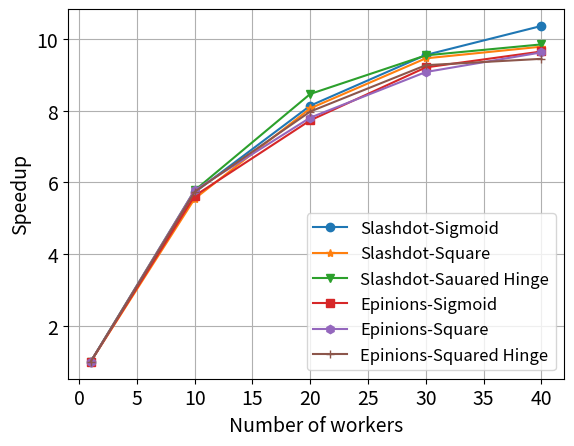

Reproduce this figure in Python.
import matplotlib.pyplot as plt

algos = ["Slashdot-Sigmoid", "Slashdot-Square", "Slashdot-Sauared Hinge", "Epinions-Sigmoid", "Epinions-Square", "Epinions-Squared Hinge"]
marker = ['o', '*', 'v', 's','h','+']
numWorkers = [1,10,20,30,40]
time = [[0 for j in range(5)] for i in range(6)]
asy_time = [[0 for j in range(5)] for i in range(6)]
speedup = [[0 for j in range(5)] for i in range(6)]

# Slashdot-Sigmoid
time[0] = [72.66, 15.43, 11.14, 8.10, 7.42] # 
asy_time[0] = [70.97, 12.40, 8.72, 7.43, 6.85] #

# Slashdot-Square
time[1] = [68.44, 14.35, 10.56, 7.83, 7.47] #
asy_time[1] = [68.38, 12.33, 8.48, 7.23, 6.99] #

# Slashdot-Sauare-Hinge
time[2] = [63.80, 13.71, 10.40, 7.60, 6.69] #
asy_time[2] = [64.59, 11.18, 7.63, 6.77, 6.56] #

# Epinions-Sigmoid
time[3] = [118.61, 23.30, 17.20, 15.26, 12.20] #
asy_time[3] = [112.40, 19.98, 14.54, 12.21, 11.65]  #

# Epinions-Square
time[4] = [108.68, 22.41, 16.60, 14.47, 11.69] #
asy_time[4] = [108.65, 18.79, 13.92, 11.97, 11.29] #

# Epinions-Square-Hinge
time[5] = [104.60, 20.44, 15.13, 12.74, 11.27]  #
asy_time[5] = [103.60, 18.05, 12.99, 11.18, 10.97] #

for i in range(6):
	for j in range(5):
		speedup[i][j] = asy_time[i][0] / asy_time[i][j] 

plt.figure(1)
for i in range(6):
	plt.plot(numWorkers, speedup[i], label = algos[i], marker = marker[i])
	plt.xlabel("Number of workers", fontsize = 14)
	plt.ylabel("Speedup", fontsize = 14)
	plt.xticks(fontsize = 14)
	plt.yticks(fontsize = 14)
	plt.grid(True)
	plt.legend(loc = 0, fontsize = 12)

plt.show()
